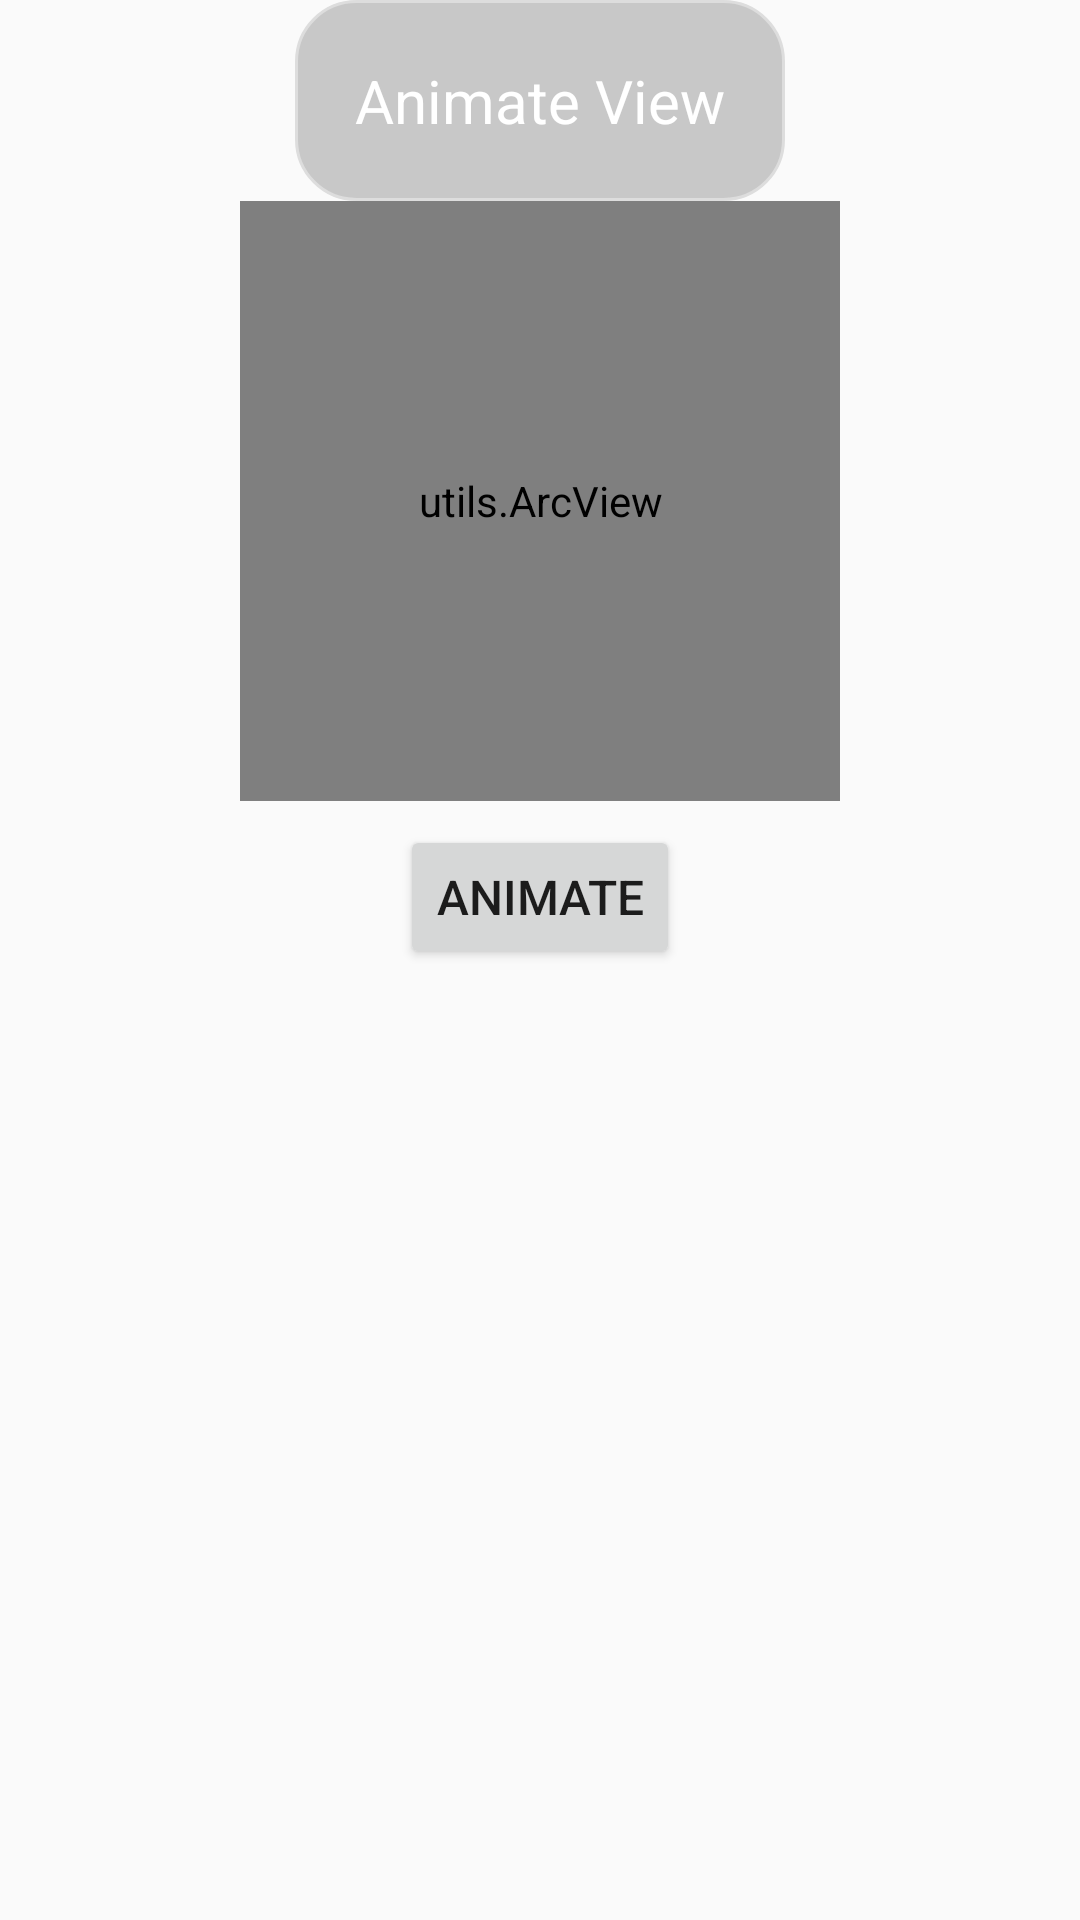

This screen was rendered from an Android layout file. Write that file and the resources it references.
<!-- AndroidManifest.xml: application theme AppTheme -->
<!-- res/layout/frag_anim_view.xml -->
<?xml version="1.0" encoding="utf-8"?>
<RelativeLayout xmlns:android="http://schemas.android.com/apk/res/android"
    xmlns:tools="http://schemas.android.com/tools"
    android:layout_width="match_parent"
    android:layout_height="match_parent"
    android:background="@drawable/bg_page"
    android:orientation="vertical"
    tools:context=".FragAnimViewDemo">

    <TextView
        android:layout_centerHorizontal="true"
        android:id="@+id/page8_btn_title"
        android:layout_width="wrap_content"
        android:layout_height="wrap_content"
        android:layout_gravity="center_horizontal"
        android:background="@drawable/bg_round_3t"
        android:padding="20dp"
        android:text="Animate View"
        android:textColor="@color/text_on_bg"
        android:textSize="20sp" />


    <utils.ArcView
        android:background="@drawable/bg_round_3t"
        android:layout_below="@+id/page8_btn_title"
        android:id="@+id/page8_anim_view"
        android:layout_width="200dp"
        android:layout_height="200dp"
        android:layout_centerInParent="true"/>

    <Button
        android:id="@+id/page8_animBtn"
        android:layout_width="wrap_content"
        android:layout_height="48dp"
        android:layout_below="@+id/page8_anim_view"
        android:layout_centerHorizontal="true"
        android:layout_margin="8dp"
        android:text="Animate"
        android:textSize="16sp"/>
</RelativeLayout>
<!-- resources referenced by this layout -->
<resources>
  <color name="text_on_bg">#ffff</color>
  <!-- drawable bg_round_3t (drawable) -->
  <?xml version="1.0" encoding="utf-8"?>
  <shape xmlns:android="http://schemas.android.com/apk/res/android"
         android:shape="rectangle">
  
      <corners android:radius="20dp"/>
      <solid android:color="@color/bg_round_black3t"/>
      <stroke
          android:width="1dp"
          android:color="@color/bg_round_border"/>
  </shape>
  <style name="AppTheme" parent="Theme.AppCompat.DayNight">
          
          <item name="colorPrimary">@color/colorPrimary</item>
          <item name="colorPrimaryDark">@color/colorPrimaryDark</item>
          <item name="colorAccent">@color/colorAccent</item>
      </style>
  <color name="bg_round_black3t">#3000</color>
  <color name="bg_round_border">#ddd</color>
  <color name="colorPrimary">#008577</color>
  <color name="colorPrimaryDark">#00574B</color>
  <color name="colorAccent">#D81B60</color>
</resources>
